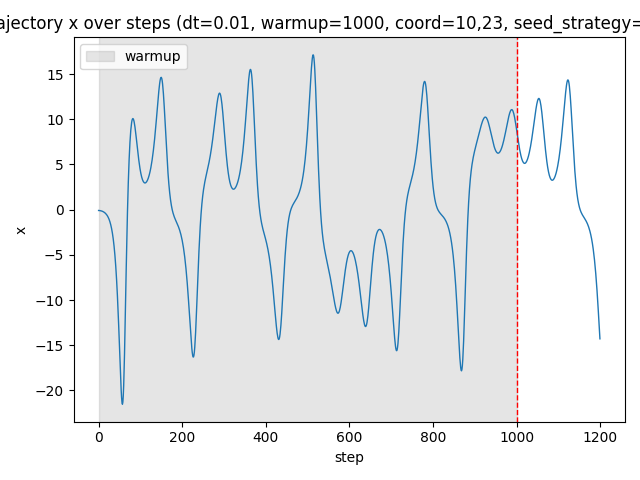

The table this chart was drawn from, first rows:
step, phase, x, y, z
0, warmup, -0.09136, -0.1088, 0.03684
1, warmup, -0.0931, -0.1332, 0.03596
2, warmup, -0.09711, -0.1579, 0.03512
3, warmup, -0.1032, -0.1835, 0.03434
4, warmup, -0.1112, -0.2105, 0.03361
5, warmup, -0.1212, -0.2395, 0.03295
6, warmup, -0.133, -0.271, 0.03236
7, warmup, -0.1468, -0.3055, 0.03186
8, warmup, -0.1627, -0.3435, 0.03146
9, warmup, -0.1807, -0.3855, 0.03118
10, warmup, -0.2012, -0.4322, 0.03104
11, warmup, -0.2243, -0.4842, 0.03109
12, warmup, -0.2503, -0.5421, 0.03134
13, warmup, -0.2795, -0.6067, 0.03186
14, warmup, -0.3122, -0.6788, 0.03271
15, warmup, -0.3489, -0.7593, 0.03396
16, warmup, -0.3899, -0.8493, 0.0357
17, warmup, -0.4359, -0.9498, 0.03806
18, warmup, -0.4873, -1.062, 0.04119
19, warmup, -0.5447, -1.188, 0.04526
20, warmup, -0.6091, -1.328, 0.05053
21, warmup, -0.681, -1.485, 0.05727
22, warmup, -0.7614, -1.661, 0.06585
23, warmup, -0.8513, -1.857, 0.07674
24, warmup, -0.9518, -2.076, 0.0905
25, warmup, -1.064, -2.321, 0.1078
26, warmup, -1.19, -2.594, 0.1297
27, warmup, -1.33, -2.9, 0.1571
28, warmup, -1.487, -3.241, 0.1915
29, warmup, -1.663, -3.623, 0.2346
30, warmup, -1.859, -4.048, 0.2886
31, warmup, -2.078, -4.523, 0.3561
32, warmup, -2.322, -5.052, 0.4406
33, warmup, -2.595, -5.641, 0.5461
34, warmup, -2.9, -6.297, 0.678
35, warmup, -3.239, -7.027, 0.8425
36, warmup, -3.618, -7.836, 1.048
37, warmup, -4.04, -8.733, 1.303
38, warmup, -4.509, -9.724, 1.621
39, warmup, -5.031, -10.82, 2.017
40, warmup, -5.609, -12.02, 2.507
41, warmup, -6.25, -13.33, 3.114
42, warmup, -6.957, -14.75, 3.864
43, warmup, -7.736, -16.28, 4.787
44, warmup, -8.591, -17.91, 5.919
45, warmup, -9.523, -19.63, 7.3
46, warmup, -10.53, -21.4, 8.974
47, warmup, -11.62, -23.2, 10.99
48, warmup, -12.78, -24.94, 13.39
49, warmup, -13.99, -26.56, 16.22
50, warmup, -15.25, -27.94, 19.51
51, warmup, -16.52, -28.96, 23.25
52, warmup, -17.76, -29.45, 27.41
53, warmup, -18.93, -29.26, 31.91
54, warmup, -19.96, -28.23, 36.6
55, warmup, -20.79, -26.23, 41.26
56, warmup, -21.34, -23.21, 45.61
57, warmup, -21.52, -19.22, 49.35
58, warmup, -21.29, -14.43, 52.17
59, warmup, -20.61, -9.143, 53.85
... 1,140 more rows
